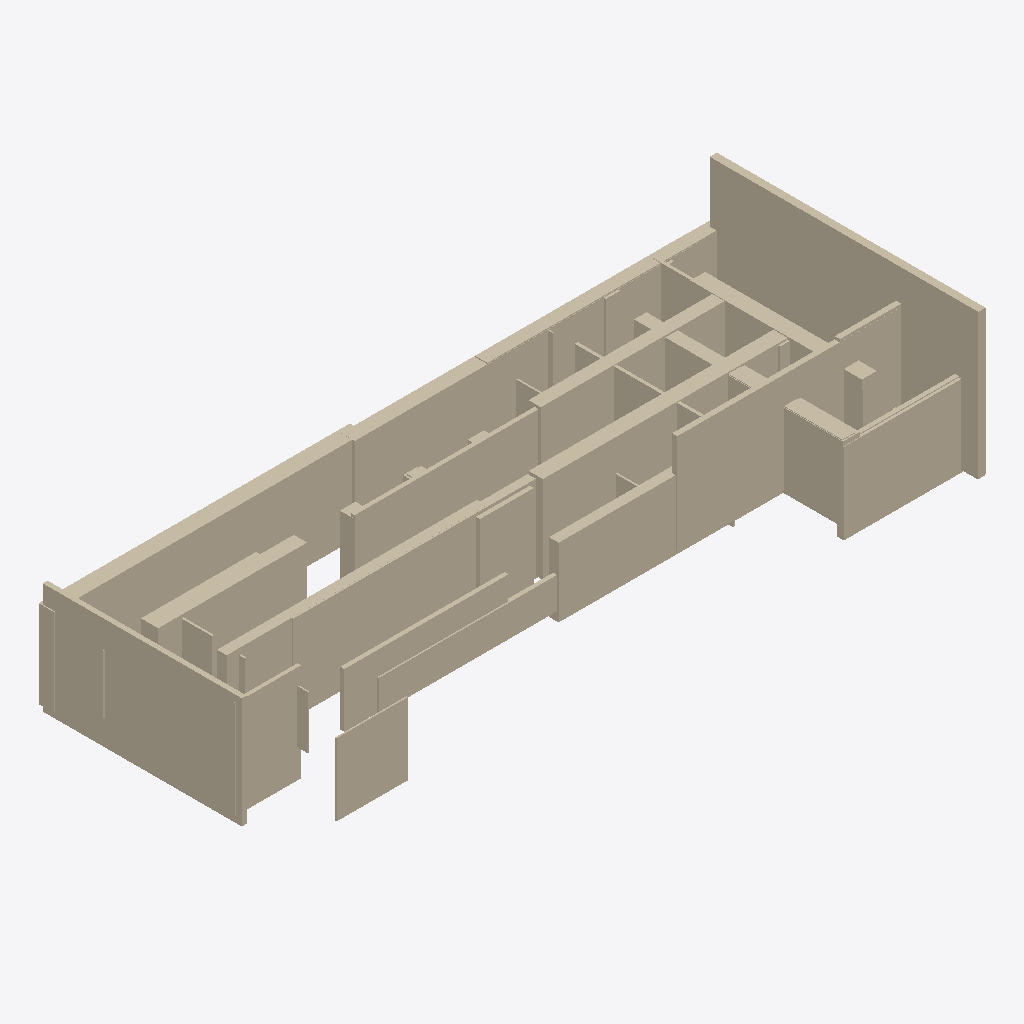
Isometric view of an IFC building model (IFC-SPF (STEP), schema IFC4, length unit metre), seen from the south-west, elements coloured by IFC class (only those large enough to see are counted): 43 walls (beige).
Extent 44.3 m × 18.5 m × 10.6 m (x, y, z). Storeys (1): Ground Floor at 0.00 m. Elements (94): 94 IfcWall.

HEADER;
FILE_DESCRIPTION(('ViewDefinition [CoordinationView]'),'2;1');
FILE_NAME('','2025-12-02T05:24:17',(''),(''),'IfcOpenShell 0.8.4-e8eb5e4','IfcOpenShell 0.8.4-e8eb5e4','');
FILE_SCHEMA(('IFC4'));
ENDSEC;
DATA;
#17=IFCPROJECT('2coAxu$qb43QgIkNAROQnI',#5,'Wall Export',$,$,$,$,(#15),#10);
#18=IFCSITE('1vnYr_ACz77wbWppgKTl3Q',#5,'Site',$,$,$,$,$,$,$,$,$,$,$);
#19=IFCBUILDING('1$7XkXfBzALuyIByUP9ODA',#5,'Building',$,$,$,$,$,$,$,$,$);
#20=IFCBUILDINGSTOREY('1AQbPtIMH5XRgEjxXK1oi$',#5,'Ground Floor',$,$,$,$,$,$,0.0);
#299=IFCWALL('2KvVIiXbH38uKrPU$aofA1',#5,'Wall_23','L=0.48m, W=17.80m, H=9.56m',$,$,#298,$,.SOLIDWALL.);
#983=IFCWALL('2yuW1qb_D5lv7IRh2usjPM',#5,'Wall_80','L=0.32m, W=13.21m, H=7.36m',$,$,#982,$,.SOLIDWALL.);
#959=IFCWALL('0OVZZrxOv1YP9EdxbewQ5J',#5,'Wall_78','L=20.63m, W=1.01m, H=5.79m',$,$,#958,$,.SOLIDWALL.);
#575=IFCWALL('0_pbB3DRD1DOjB44za0fGa',#5,'Wall_46','L=22.93m, W=0.91m, H=5.57m',$,$,#574,$,.SOLIDWALL.);
#431=IFCWALL('2GqnIwhxn44PJ$VTDYc2Ft',#5,'Wall_34','L=15.16m, W=0.34m, H=6.63m',$,$,#430,$,.SOLIDWALL.);
#863=IFCWALL('36XSe6O9f4thxqqPpYIELe',#5,'Wall_70','L=25.02m, W=0.54m, H=5.73m',$,$,#862,$,.SOLIDWALL.);
#587=IFCWALL('3BCRFZbmP9e80oe9p2ql18',#5,'Wall_47','L=17.14m, W=0.94m, H=5.78m',$,$,#586,$,.SOLIDWALL.);
#203=IFCWALL('3EimOL3rjC1Oafrv_kF1Pr',#5,'Wall_15','L=8.16m, W=0.43m, H=5.38m',$,$,#202,$,.SOLIDWALL.);
#635=IFCWALL('15VRYnirzDjBYTsnQSGDR3',#5,'Wall_51','L=15.90m, W=0.64m, H=4.58m',$,$,#634,$,.SOLIDWALL.);
#911=IFCWALL('2pC94XZWP2PhrAfNBhERPI',#5,'Wall_74','L=13.13m, W=0.26m, H=5.57m',$,$,#910,$,.SOLIDWALL.);
#683=IFCWALL('0GJTAoHhL5IOsMahfYo25c',#5,'Wall_55','L=13.20m, W=0.81m, H=5.22m',$,$,#682,$,.SOLIDWALL.);
#1067=IFCWALL('3EZO2Hjsj4W8RtAXNk2X5f',#5,'Wall_87','L=7.64m, W=1.14m, H=5.40m',$,$,#1066,$,.SOLIDWALL.);
#755=IFCWALL('2HrwrFCKbFTuk5tmvjcEsc',#5,'Wall_61','L=21.19m, W=0.26m, H=2.09m',$,$,#754,$,.SOLIDWALL.);
#1007=IFCWALL('36z8tI7Mr3SRleMUNL_fne',#5,'Wall_82','L=10.87m, W=0.27m, H=3.61m',$,$,#1006,$,.SOLIDWALL.);
#1019=IFCWALL('36oinbsVj2X8UBzy7VU5It',#5,'Wall_83','L=4.34m, W=0.23m, H=6.49m',$,$,#1018,$,.SOLIDWALL.);
#1151=IFCWALL('2fTGgexvb24fRaydemJYwy',#5,'Wall_94','L=4.71m, W=0.10m, H=4.78m',$,$,#1150,$,.SOLIDWALL.);
#443=IFCWALL('1F8NrNI359nwPorrmArfkI',#5,'Wall_35','L=0.99m, W=11.38m, H=5.51m',$,$,#442,$,.SOLIDWALL.);
#995=IFCWALL('38jt_njMT7$RYVfBkF_ea8',#5,'Wall_81','L=17.23m, W=0.64m, H=5.46m',$,$,#994,$,.SOLIDWALL.);
#323=IFCWALL('2sbDCJauD5kPN$CNZRprgC',#5,'Wall_25','L=1.12m, W=8.50m, H=4.82m',$,$,#322,$,.SOLIDWALL.);
#599=IFCWALL('1AKOP8vUP1ZwDL4V0uKqNH',#5,'Wall_48','L=3.56m, W=0.80m, H=5.72m',$,$,#598,$,.SOLIDWALL.);
#59=IFCWALL('3vXnMxInX8kxC703m_oKhi',#5,'Wall_3','L=15.72m, W=0.80m, H=5.61m',$,$,#58,$,.SOLIDWALL.);
#155=IFCWALL('3QPiBpUg1ArB$F09YxYiK6',#5,'Wall_11','L=0.82m, W=13.81m, H=5.01m',$,$,#154,$,.SOLIDWALL.);
#1031=IFCWALL('1f0sjfmObCkvRDFsAPeOiD',#5,'Wall_84','L=2.67m, W=0.89m, H=4.84m',$,$,#1030,$,.SOLIDWALL.);
#179=IFCWALL('1wpm5$vAXF$hmSpKm9Webp',#5,'Wall_13','L=0.20m, W=10.37m, H=5.06m',$,$,#178,$,.SOLIDWALL.);
#251=IFCWALL('0MKcdB5gbCQ9MEqMsZddWZ',#5,'Wall_19','L=0.19m, W=3.39m, H=4.87m',$,$,#250,$,.SOLIDWALL.);
#1091=IFCWALL('0R9BFfWgfFiweVeKig4_sR',#5,'Wall_89','L=0.14m, W=3.20m, H=5.22m',$,$,#1090,$,.SOLIDWALL.);
#311=IFCWALL('2zH9eospz7HvRt1Fpt1gDe',#5,'Wall_24','L=0.97m, W=0.82m, H=5.63m',$,$,#310,$,.SOLIDWALL.);
#1043=IFCWALL('0c744XEjzEVg7et0iZmh5Q',#5,'Wall_85','L=1.03m, W=0.84m, H=5.22m',$,$,#1042,$,.SOLIDWALL.);
#1103=IFCWALL('2P4a0GM0j4NxkV4Q57IN0c',#5,'Wall_90','L=0.09m, W=1.10m, H=3.52m',$,$,#1102,$,.SOLIDWALL.);
#371=IFCWALL('3H4byu4FfEJ9es_B2gkOnl',#5,'Wall_29','L=7.75m, W=0.27m, H=4.60m',$,$,#370,$,.SOLIDWALL.);
#275=IFCWALL('0uKDouERT1nRFydg9S04Gp',#5,'Wall_21','L=4.48m, W=0.34m, H=7.27m',$,$,#274,$,.SOLIDWALL.);
#719=IFCWALL('2zjejn8qrApQJ13WiOPGe5',#5,'Wall_58','L=0.11m, W=2.50m, H=5.22m',$,$,#718,$,.SOLIDWALL.);
#191=IFCWALL('2gU_0Q97v5RA54R6sXG$$8',#5,'Wall_14','L=0.08m, W=0.86m, H=4.37m',$,$,#190,$,.SOLIDWALL.);
#563=IFCWALL('0YHPSrXnb23fbEdjhMV4rL',#5,'Wall_45','L=1.78m, W=0.27m, H=4.76m',$,$,#562,$,.SOLIDWALL.);
#731=IFCWALL('1$6xr90KLD1fI3u5y7P3kW',#5,'Wall_59','L=0.12m, W=4.34m, H=3.38m',$,$,#730,$,.SOLIDWALL.);
#1115=IFCWALL('086oNhTsb0Kxs4EWVU2GBu',#5,'Wall_91','L=0.13m, W=0.96m, H=4.96m',$,$,#1114,$,.SOLIDWALL.);
#1079=IFCWALL('3nUg_ipwz67QKje6CbnS6y',#5,'Wall_88','L=0.46m, W=0.08m, H=3.86m',$,$,#1078,$,.SOLIDWALL.);
#215=IFCWALL('3NZ4IAymb6JBwmD8rL6oXo',#5,'Wall_16','L=0.22m, W=1.46m, H=4.71m',$,$,#214,$,.SOLIDWALL.);
#503=IFCWALL('1BV_X8gqT7yQnsqJOeO290',#5,'Wall_40','L=1.39m, W=0.23m, H=5.37m',$,$,#502,$,.SOLIDWALL.);
#347=IFCWALL('38uSLM269E1eSgVdCN_CtS',#5,'Wall_27','L=0.15m, W=4.77m, H=3.32m',$,$,#346,$,.SOLIDWALL.);
#707=IFCWALL('0MpUDoPSf1KfKsWcYQyXl3',#5,'Wall_57','L=1.08m, W=0.69m, H=5.57m',$,$,#706,$,.SOLIDWALL.);
#659=IFCWALL('3lJVsZC9bFKv2i3pr$poNx',#5,'Wall_53','L=0.94m, W=0.66m, H=5.94m',$,$,#658,$,.SOLIDWALL.);
#1055=IFCWALL('1FCkFUoUT6uO08ORthAogA',#5,'Wall_86','L=0.90m, W=0.65m, H=5.35m',$,$,#1054,$,.SOLIDWALL.);
ENDSEC;
